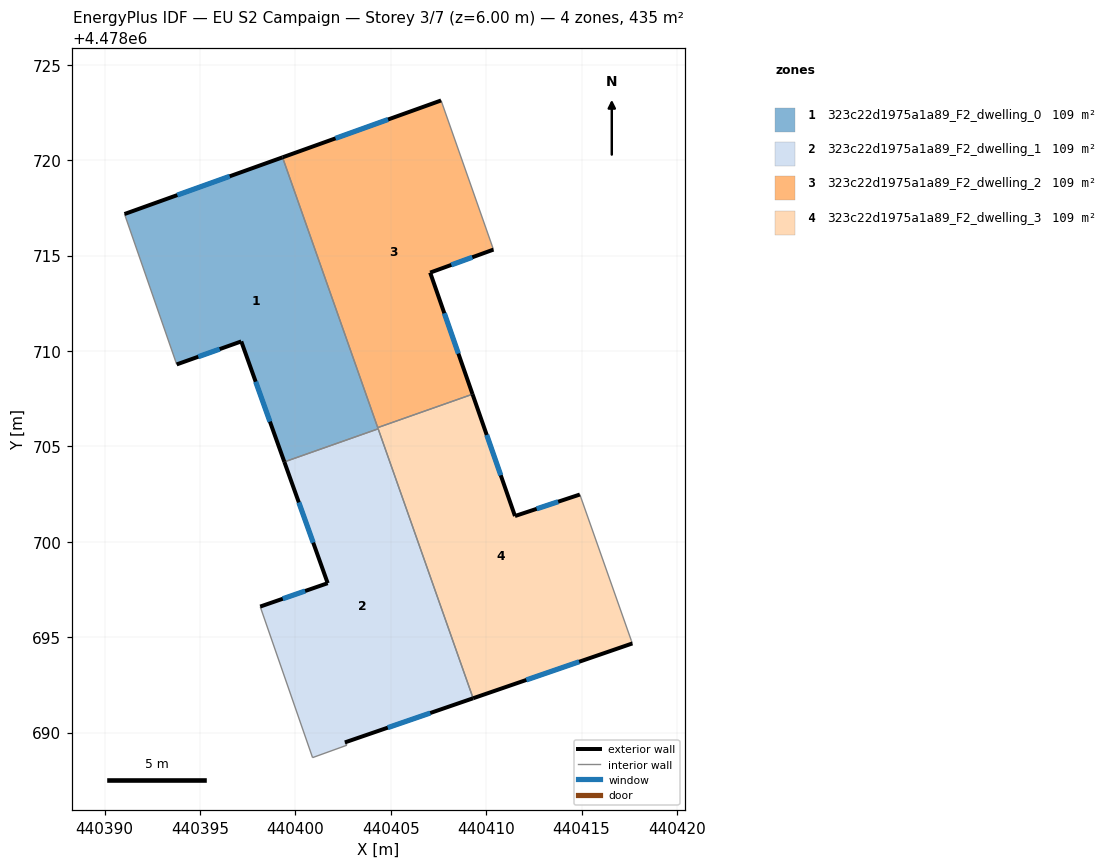
=== STOREY PLAN SPEC (per zone: floor XY polygon, exterior-wall plan segments, windows/doors) ===
zone 1: 323c22d1975a1a89_F2_dwelling_0  (108.7 m²)
  floor: (440399.33, 4478720.15) (440404.34, 4478705.92) (440399.42, 4478704.19) (440397.17, 4478710.50) (440393.78, 4478709.29) (440391.05, 4478717.18)
  exterior wall: (440399.33, 4478720.15) – (440391.05, 4478717.18)  [8.8 m]
    window: (440396.56, 4478719.15) – (440393.82, 4478718.17)  [2.9 m²]
  exterior wall: (440397.17, 4478710.50) – (440399.42, 4478704.19)  [6.7 m]
    window: (440397.92, 4478708.39) – (440398.67, 4478706.30)  [2.2 m²]
  exterior wall: (440393.78, 4478709.29) – (440397.17, 4478710.50)  [3.6 m]
    window: (440394.91, 4478709.70) – (440396.03, 4478710.10)  [1.2 m²]
  interior walls: 4
zone 2: 323c22d1975a1a89_F2_dwelling_1  (108.7 m²)
  floor: (440404.34, 4478705.92) (440409.32, 4478691.80) (440402.60, 4478689.49) (440402.71, 4478689.34) (440400.90, 4478688.69) (440398.16, 4478696.61) (440401.70, 4478697.83) (440399.42, 4478704.19)
  exterior wall: (440401.70, 4478697.83) – (440398.16, 4478696.61)  [3.7 m]
    window: (440400.51, 4478697.42) – (440399.34, 4478697.01)  [1.2 m²]
  exterior wall: (440399.42, 4478704.19) – (440401.70, 4478697.83)  [6.7 m]
    window: (440400.18, 4478702.06) – (440400.94, 4478699.96)  [2.2 m²]
  exterior wall: (440402.60, 4478689.49) – (440409.32, 4478691.80)  [7.1 m]
    window: (440404.84, 4478690.26) – (440407.07, 4478691.03)  [2.3 m²]
  interior walls: 5
zone 3: 323c22d1975a1a89_F2_dwelling_2  (108.7 m²)
  floor: (440407.64, 4478723.13) (440410.38, 4478715.31) (440407.07, 4478714.11) (440409.28, 4478707.73) (440404.32, 4478705.98) (440399.33, 4478720.15)
  exterior wall: (440407.64, 4478723.13) – (440399.33, 4478720.15)  [8.8 m]
    window: (440404.86, 4478722.13) – (440402.11, 4478721.14)  [2.9 m²]
  exterior wall: (440407.07, 4478714.11) – (440410.38, 4478715.31)  [3.5 m]
    window: (440408.17, 4478714.51) – (440409.27, 4478714.91)  [1.2 m²]
  exterior wall: (440409.28, 4478707.73) – (440407.07, 4478714.11)  [6.7 m]
    window: (440408.54, 4478709.86) – (440407.81, 4478711.98)  [2.2 m²]
  interior walls: 3
zone 4: 323c22d1975a1a89_F2_dwelling_3  (108.7 m²)
  floor: (440414.91, 4478702.48) (440417.60, 4478694.83) (440417.66, 4478694.67) (440409.32, 4478691.80) (440404.32, 4478705.98) (440409.28, 4478707.73) (440411.51, 4478701.35)
  exterior wall: (440409.32, 4478691.80) – (440417.66, 4478694.67)  [8.8 m]
    window: (440412.11, 4478692.76) – (440414.87, 4478693.71)  [2.9 m²]
  exterior wall: (440411.51, 4478701.35) – (440409.28, 4478707.73)  [6.8 m]
    window: (440410.77, 4478703.48) – (440410.03, 4478705.60)  [2.2 m²]
  exterior wall: (440414.91, 4478702.48) – (440411.51, 4478701.35)  [3.6 m]
    window: (440413.77, 4478702.10) – (440412.65, 4478701.73)  [1.2 m²]
  interior walls: 5

=== DERIVED (storey summary) ===
Building: EU S2 Campaign
Storey: 3 of 7  (floor level z = 6.00 m)
Storey gross floor area: 434.9 m²
Zones on this storey: 4
  - 323c22d1975a1a89_F2_dwelling_0: floor 108.7 m²; exterior wall 19.1 m (57.3 m²); 3 window(s) 6.3 m²; WWR 11.0%
  - 323c22d1975a1a89_F2_dwelling_1: floor 108.7 m²; exterior wall 17.6 m (52.8 m²); 3 window(s) 5.8 m²; WWR 11.0%
  - 323c22d1975a1a89_F2_dwelling_2: floor 108.7 m²; exterior wall 19.1 m (57.3 m²); 3 window(s) 6.3 m²; WWR 11.0%
  - 323c22d1975a1a89_F2_dwelling_3: floor 108.7 m²; exterior wall 19.2 m (57.5 m²); 3 window(s) 6.3 m²; WWR 11.0%
Zone adjacency (shared interzone walls):
  - 323c22d1975a1a89_F2_dwelling_0 ↔ 323c22d1975a1a89_F2_dwelling_1
  - 323c22d1975a1a89_F2_dwelling_0 ↔ 323c22d1975a1a89_F2_dwelling_2
  - 323c22d1975a1a89_F2_dwelling_0 ↔ 323c22d1975a1a89_F2_dwelling_3
  - 323c22d1975a1a89_F2_dwelling_1 ↔ 323c22d1975a1a89_F2_dwelling_3
  - 323c22d1975a1a89_F2_dwelling_2 ↔ 323c22d1975a1a89_F2_dwelling_3